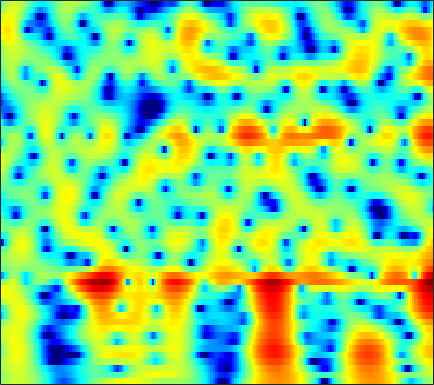

The table this chart was drawn from, first rows:
0.43503, 0.88333, 1.3976, 1.8214, 2.0824, 2.3558, 2.5443, 2.6327, 2.678, 2.6507, 2.5397, 2.3987, 2.1321, 1.7774, 1.4527, 0.93848, 0.32886, -0.19056, -0.96744, -1.8443, -2.8248, -3.6317, -4.7904, -6.0366
0.1535, 0.7019, 1.332, 1.85, 2.165, 2.491, 2.712, 2.81, 2.851, 2.791, 2.632, 2.449, 2.119, 1.694, 1.312, 0.7222, 0.04323, -0.5225, -1.349, -2.251, -3.223, -3.988, -5.043, -6.114
0.881, 1.366, 1.93, 2.393, 2.669, 2.942, 3.104, 3.151, 3.112, 2.955, 2.681, 2.398, 1.921, 1.329, 0.8124, 0.03135, -0.8478, -1.564, -2.587, -3.662, -4.762, -5.574, -6.612, -7.533
0.9574, 1.557, 2.269, 2.861, 3.221, 3.578, 3.788, 3.848, 3.791, 3.571, 3.187, 2.79, 2.11, 1.252, 0.4873, -0.7035, -2.099, -3.295, -5.114, -7.224, -9.694, -11.86, -15.31, -19.52
-1.002, 0.1828, 1.49, 2.526, 3.137, 3.743, 4.121, 4.261, 4.259, 4.044, 3.622, 3.167, 2.378, 1.374, 0.4799, -0.9046, -2.516, -3.876, -5.894, -8.126, -10.56, -12.47, -14.99, -17.11
-0.8745, 0.3037, 1.619, 2.661, 3.268, 3.863, 4.22, 4.337, 4.296, 4.036, 3.563, 3.069, 2.229, 1.179, 0.2616, -1.14, -2.743, -4.077, -6.047, -8.24, -10.7, -12.74, -15.81, -19.72
1.071, 1.754, 2.555, 3.208, 3.592, 3.947, 4.115, 4.114, 3.946, 3.582, 3.02, 2.467, 1.554, 0.4439, -0.512, -1.947, -3.534, -4.809, -6.575, -8.372, -10.1, -11.29, -12.7, -13.78
1.926, 2.457, 3.067, 3.55, 3.82, 4.051, 4.126, 4.071, 3.841, 3.426, 2.812, 2.213, 1.225, 0.005795, -1.076, -2.747, -4.725, -6.433, -9.086, -12.28, -16.04, -18.86, -20.18, -18.02
1.516, 2.022, 2.623, 3.129, 3.435, 3.735, 3.892, 3.907, 3.779, 3.469, 2.969, 2.466, 1.623, 0.5648, -0.376, -1.836, -3.543, -4.984, -7.102, -9.368, -11.55, -12.83, -13.58, -13.16
-0.6064, 0.005562, 0.8674, 1.704, 2.273, 2.91, 3.381, 3.613, 3.747, 3.683, 3.428, 3.111, 2.527, 1.769, 1.097, 0.07711, -1.062, -1.976, -3.225, -4.483, -5.678, -6.512, -7.512, -8.369
-7.625, -5.37, -2.605, -0.4094, 0.8844, 2.214, 3.145, 3.632, 4.026, 4.167, 4.072, 3.857, 3.397, 2.767, 2.199, 1.328, 0.3473, -0.4565, -1.586, -2.774, -4, -4.964, -6.35, -7.901
-5.188, -3.586, -1.385, 0.4695, 1.585, 2.728, 3.521, 3.913, 4.189, 4.212, 4.001, 3.695, 3.107, 2.341, 1.65, 0.6107, -0.5351, -1.453, -2.689, -3.917, -5.079, -5.909, -6.976, -8.093
1.872, 2.138, 2.582, 3.04, 3.344, 3.663, 3.852, 3.889, 3.774, 3.455, 2.938, 2.43, 1.566, 0.4488, -0.5652, -2.139, -3.997, -5.55, -7.731, -9.783, -11.11, -11.38, -11.02, -10.36
4.066, 4.051, 4.033, 4.008, 3.969, 3.859, 3.651, 3.416, 3.002, 2.456, 1.758, 1.129, 0.127, -1.081, -2.166, -3.957, -6.231, -8.406, -12.28, -18.03, -22.73, -19.17, -15.08, -12.73
4.337, 4.168, 4.044, 3.956, 3.878, 3.69, 3.345, 2.948, 2.28, 1.507, 0.6691, 0.05232, -0.6916, -1.313, -1.778, -2.49, -3.356, -4.151, -5.262, -6.429, -7.473, -8.097, -8.962, -10.19
0.1509, 0.1395, 1.105, 2.267, 2.898, 3.274, 3.077, 2.556, 1.232, -0.8862, -3.713, -5.788, -6.076, -3.943, -2.335, -0.7648, 0.1467, 0.4932, 0.5886, 0.422, -0.04745, -0.5867, -1.541, -2.78
-8.924, -7.86, -4.131, -1.422, -0.1568, 0.7444, 0.9334, 0.6236, -0.3818, -2.027, -4.09, -5.431, -5.522, -3.757, -2.341, -0.76, 0.3566, 0.9303, 1.367, 1.557, 1.547, 1.412, 1.173, 0.9104
-1.037, -0.9462, -0.5836, -0.1045, 0.2524, 0.6164, 0.7768, 0.7727, 0.6103, 0.3198, 0.00983, -0.1446, -0.2154, -0.1406, 0.01025, 0.2539, 0.4502, 0.5541, 0.6174, 0.5842, 0.4791, 0.3707, 0.1776, -0.03559
0.2594, 0.4712, 0.7788, 1.084, 1.302, 1.558, 1.742, 1.822, 1.875, 1.84, 1.727, 1.617, 1.422, 1.185, 0.9906, 0.6869, 0.343, 0.05487, -0.3377, -0.7505, -1.154, -1.416, -1.75, -2.075
0.1777, 0.4756, 0.9114, 1.396, 1.757, 2.193, 2.562, 2.771, 2.936, 2.982, 2.891, 2.717, 2.368, 1.872, 1.383, 0.5917, -0.3412, -1.132, -2.254, -3.347, -4.269, -4.74, -4.997, -4.944
-2.234, -1.819, -0.8813, 0.2575, 1.109, 2.118, 2.928, 3.394, 3.797, 3.969, 3.921, 3.722, 3.249, 2.521, 1.794, 0.5628, -1.037, -2.537, -5.098, -8.516, -13.22, -16.16, -13.41, -9.449
-18.14, -12.46, -6.249, -2.606, -0.7148, 1.141, 2.441, 3.131, 3.756, 4.05, 4.048, 3.873, 3.382, 2.6, 1.833, 0.5462, -1.074, -2.478, -4.63, -6.951, -8.976, -9.71, -8.976, -7.094
-4.957, -4.495, -3.11, -1.499, -0.4042, 0.8331, 1.789, 2.322, 2.819, 3.077, 3.076, 2.917, 2.473, 1.743, 1.012, -0.2594, -1.814, -3.138, -5.012, -6.702, -7.682, -7.676, -6.726, -5.165
-0.5983, -0.5464, -0.3427, -0.04993, 0.2104, 0.5613, 0.9018, 1.156, 1.44, 1.662, 1.78, 1.744, 1.517, 1.022, 0.4226, -0.6943, -2.298, -3.937, -6.993, -12.19, -26.93, -18.68, -9.735, -5.443
-0.697, -0.8645, -1.192, -1.632, -1.992, -2.446, -2.725, -2.696, -2.306, -1.64, -0.8988, -0.4199, 0.03387, 0.2158, 0.1554, -0.1786, -0.8179, -1.458, -2.411, -3.284, -3.636, -3.376, -2.357, -0.9819
-2.816, -3.158, -3.937, -5.199, -6.616, -9.352, -13.34, -15.46, -12.01, -7.818, -4.96, -3.407, -1.93, -0.9694, -0.4822, -0.1127, 0.05908, 0.09342, 0.1079, 0.1747, 0.3548, 0.6044, 1.067, 1.663
-4.703, -4.726, -5.056, -5.799, -6.657, -8.175, -9.688, -10.08, -8.874, -6.734, -4.688, -3.437, -2.149, -1.233, -0.7528, -0.3232, -0.06412, 0.06169, 0.1823, 0.3355, 0.5777, 0.8423, 1.297, 1.845
-5.587, -4.809, -4.119, -3.751, -3.608, -3.522, -3.392, -3.218, -2.807, -2.249, -1.634, -1.206, -0.7516, -0.4475, -0.3689, -0.429, -0.6995, -0.9966, -1.444, -1.804, -1.833, -1.55, -0.7626, 0.2925
-4.654, -3.533, -2.458, -1.728, -1.343, -0.9639, -0.674, -0.4817, -0.244, -0.01522, 0.1784, 0.284, 0.3271, 0.1948, -0.04904, -0.649, -1.661, -2.792, -4.971, -8.319, -12.2, -11.3, -6.566, -2.858
-2.207, -1.7, -1.222, -0.9227, -0.8091, -0.7454, -0.7473, -0.7373, -0.6904, -0.5931, -0.4508, -0.35, -0.254, -0.2983, -0.4444, -0.872, -1.602, -2.414, -3.852, -5.572, -6.687, -6.286, -4.253, -1.911
-0.2695, -0.3815, -0.6876, -1.201, -1.705, -2.51, -3.334, -3.856, -4.199, -4.035, -3.472, -2.933, -2.231, -1.626, -1.298, -1.001, -0.8703, -0.8424, -0.8617, -0.8197, -0.6195, -0.3169, 0.2717, 0.998
1.43, 0.9286, 0.006802, -1.3, -2.597, -4.92, -8.202, -11.6, -15.69, -12.54, -8.542, -6.405, -4.403, -2.972, -2.16, -1.293, -0.6067, -0.1536, 0.3927, 0.9054, 1.386, 1.736, 2.163, 2.53
2.974, 2.395, 1.384, 0.06663, -1.166, -3.185, -5.617, -7.499, -9.078, -8.598, -7.079, -5.962, -4.751, -3.831, -3.233, -2.45, -1.629, -0.9741, -0.06804, 0.7938, 1.57, 2.064, 2.588, 2.916
3.723, 3.292, 2.587, 1.753, 1.045, 0.0263, -1.028, -1.787, -2.666, -3.414, -4.045, -4.574, -5.323, -6.212, -6.759, -6.909, -5.902, -4.614, -2.723, -1.004, 0.4065, 1.232, 2.049, 2.527
2.966, 2.755, 2.477, 2.135, 1.822, 1.312, 0.6878, 0.1494, -0.6977, -1.709, -2.967, -4.131, -6.253, -9.449, -13.49, -26.87, -14.85, -9.473, -5.238, -2.468, -0.5319, 0.5187, 1.496, 2.083
-0.177, 0.145, 0.6813, 1.119, 1.31, 1.349, 1.142, 0.8344, 0.2026, -0.5999, -1.635, -2.485, -3.737, -4.94, -5.61, -5.892, -5.16, -4.146, -2.526, -1.002, 0.2537, 0.968, 1.609, 1.925
-7.471, -4.131, -1.418, 0.2259, 0.9874, 1.549, 1.682, 1.529, 1.061, 0.2623, -0.7435, -1.621, -2.677, -3.348, -3.426, -2.912, -1.897, -0.9676, 0.2512, 1.323, 2.075, 2.422, 2.536, 2.227
-2.458, -1.489, -0.2204, 0.7668, 1.292, 1.724, 1.843, 1.713, 1.229, 0.2429, -1.327, -3.079, -6.61, -11.85, -12.17, -6.518, -2.424, -0.3063, 1.724, 3.042, 3.78, 3.971, 3.738, 2.877
-0.9652, -1.306, -1.575, -1.679, -1.629, -1.431, -1.142, -0.9444, -0.897, -1.118, -1.817, -2.651, -4.037, -5.079, -4.817, -3.01, -0.7844, 0.7206, 2.269, 3.307, 3.888, 4.008, 3.764, 3.065
-4.585, -5.822, -7.645, -9.393, -9.981, -9.087, -7.114, -5.623, -4.005, -2.812, -1.999, -1.563, -1.06, -0.5544, -0.08351, 0.6831, 1.513, 2.145, 2.865, 3.399, 3.692, 3.735, 3.555, 3.11
-8.269, -9.744, -12.58, -17.09, -20.61, -16.34, -11.12, -8.376, -5.707, -3.802, -2.326, -1.435, -0.4563, 0.376, 0.9117, 1.579, 2.174, 2.555, 2.983, 3.291, 3.446, 3.456, 3.321, 3.003
-10.18, -10.25, -10.32, -10.23, -9.852, -8.862, -7.428, -6.225, -4.683, -3.287, -2.074, -1.286, -0.3893, 0.3677, 0.8562, 1.411, 1.882, 2.171, 2.49, 2.719, 2.859, 2.901, 2.861, 2.703
-12.35, -10.89, -9.321, -8.022, -7.151, -6.029, -4.94, -4.167, -3.17, -2.245, -1.447, -0.9163, -0.3083, 0.1884, 0.5124, 0.8631, 1.151, 1.347, 1.57, 1.774, 1.965, 2.092, 2.225, 2.305
-10.95, -9.277, -7.44, -5.937, -4.989, -3.905, -2.991, -2.403, -1.729, -1.177, -0.7389, -0.4839, -0.2272, -0.06563, -0.007712, 0.0133, -0.01506, -0.02908, 0.006263, 0.1662, 0.4678, 0.7746, 1.249, 1.722
-6.588, -5.568, -4.281, -3.131, -2.382, -1.583, -0.9903, -0.6593, -0.3867, -0.2627, -0.2288, -0.2651, -0.3813, -0.5898, -0.8518, -1.347, -2.036, -2.673, -3.43, -3.67, -3.015, -2.047, -0.5574, 0.8138
-4.253, -3.088, -1.725, -0.655, -0.06671, 0.4336, 0.5994, 0.5072, 0.1423, -0.4195, -1.043, -1.426, -1.763, -1.972, -2.164, -2.778, -4.089, -5.856, -10.33, -24.93, -12.08, -6.476, -2.243, 0.3788
-3.898, -2.066, -0.3045, 0.8312, 1.325, 1.538, 1.213, 0.5669, -0.8748, -3.126, -6.284, -8.549, -8.399, -5.878, -4.308, -3.095, -2.749, -2.881, -3.308, -3.378, -2.489, -1.322, 0.3353, 1.726
-1.749, -0.5487, 0.71, 1.541, 1.88, 1.917, 1.458, 0.7622, -0.7348, -3.039, -6.079, -8.134, -7.932, -5.344, -3.594, -1.923, -0.8595, -0.3401, 0.1519, 0.5499, 0.9472, 1.257, 1.624, 1.887
-0.194, 0.4653, 1.228, 1.785, 2.032, 2.114, 1.913, 1.601, 0.9707, 0.2272, -0.4741, -0.845, -1.022, -0.8744, -0.6176, -0.2092, 0.1694, 0.3727, 0.5585, 0.6545, 0.6627, 0.5795, 0.3781, 0.02403
0.07002, 0.7463, 1.499, 2.051, 2.327, 2.519, 2.515, 2.398, 2.124, 1.782, 1.408, 1.144, 0.8524, 0.629, 0.4841, 0.3321, 0.1807, 0.05229, -0.1535, -0.4161, -0.7523, -1.068, -1.588, -2.27
0.2059, 1.125, 2.055, 2.692, 3.001, 3.202, 3.191, 3.055, 2.762, 2.349, 1.882, 1.516, 1.027, 0.5695, 0.2389, -0.2128, -0.6917, -1.054, -1.576, -2.144, -2.74, -3.159, -3.731, -4.312
1.465, 2.401, 3.312, 3.873, 4.08, 4.092, 3.834, 3.49, 2.855, 2.073, 1.228, 0.5964, -0.1839, -0.8693, -1.316, -1.893, -2.508, -3.051, -3.917, -4.931, -6.008, -6.737, -7.335, -7.348
3.613, 4.276, 4.89, 5.173, 5.156, 4.828, 4.133, 3.373, 2.018, 0.3411, -1.559, -2.941, -4.328, -4.983, -5.115, -5.162, -5.392, -5.839, -6.878, -8.584, -11.32, -14.52, -19.72, -15.86
4.689, 5.178, 5.573, 5.649, 5.476, 4.899, 3.87, 2.744, 0.6731, -2.291, -6.662, -11.7, -24.31, -15.09, -11.46, -9.292, -8.577, -8.557, -8.997, -9.871, -11.05, -12.03, -12.53, -11.01
4.067, 4.591, 5.037, 5.171, 5.047, 4.551, 3.647, 2.676, 0.9589, -1.246, -3.886, -5.94, -8.106, -9.143, -9.4, -9.877, -10.76, -11.55, -12.31, -12.09, -10.95, -9.845, -8.225, -6.564
2.482, 3.188, 3.879, 4.261, 4.337, 4.158, 3.658, 3.081, 2.06, 0.78, -0.6933, -1.864, -3.478, -5.181, -6.59, -8.888, -12.15, -16, -28.48, -20.91, -13.35, -10.24, -7.302, -5.121
0.3846, 1.337, 2.326, 3.004, 3.313, 3.473, 3.352, 3.088, 2.524, 1.732, 0.7592, -0.08658, -1.346, -2.743, -3.902, -5.553, -7.252, -8.397, -9.334, -9.137, -7.966, -6.809, -5.213, -3.7
-1.517, -0.3321, 0.9303, 1.86, 2.358, 2.765, 2.901, 2.837, 2.543, 2.048, 1.365, 0.741, -0.2044, -1.239, -2.047, -3.114, -4.082, -4.686, -5.221, -5.373, -5.152, -4.742, -3.987, -3.063
